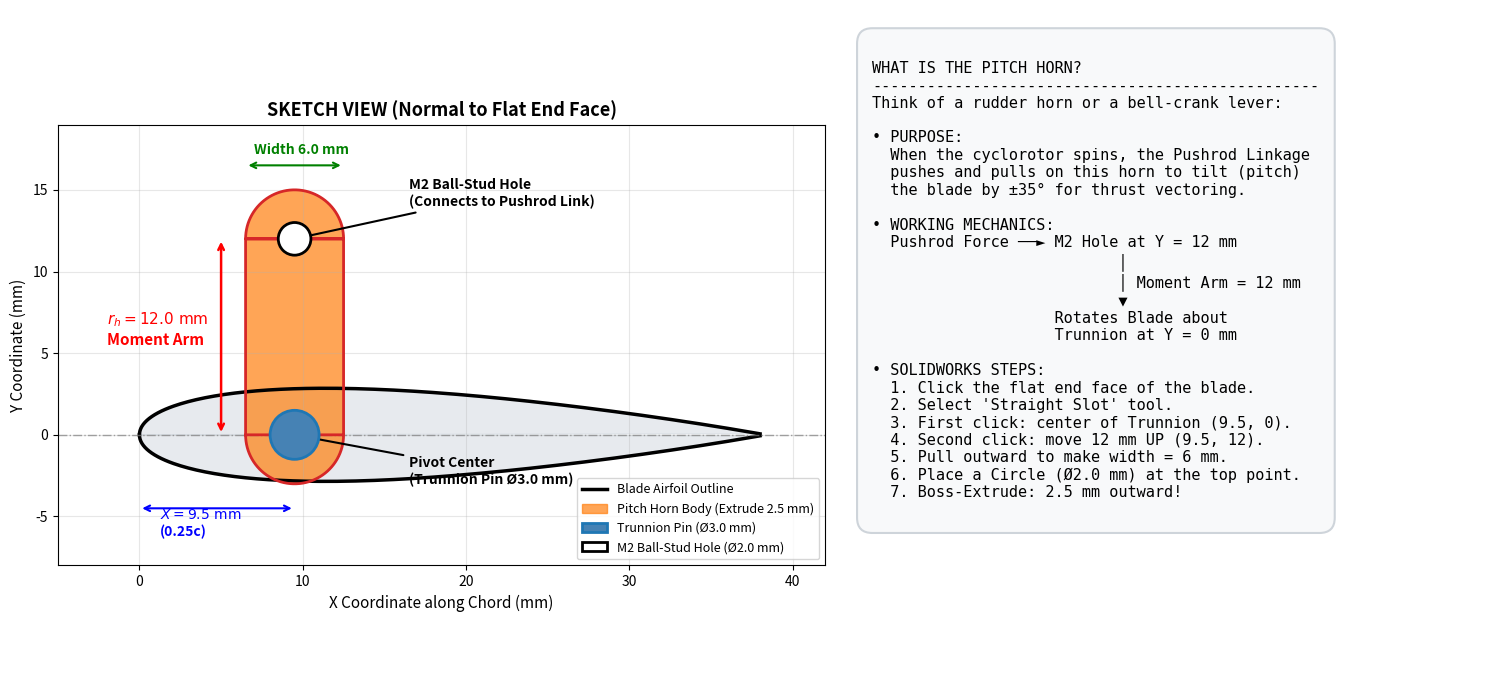

Python code for this plot:
import matplotlib
matplotlib.use('Agg')
import matplotlib.pyplot as plt
import matplotlib.patches as patches
import numpy as np

# Coordinates of outer NACA 0015
chord = 38.0
t = 0.15
beta = np.linspace(0, np.pi, 200)
xc = 0.5 * (1.0 - np.cos(beta))
x = xc * chord
yt = 5.0 * t * chord * (0.2969 * np.sqrt(xc) - 0.1260 * xc - 0.3516 * xc**2 + 0.2843 * xc**3 - 0.1015 * xc**4)

fig, (ax1, ax2) = plt.subplots(1, 2, figsize=(15, 7), gridspec_kw={'width_ratios': [1.2, 1]})

# --- Subplot 1: 2D Face View (Exact SolidWorks Sketch) ---
# Outer airfoil
ax1.plot(x, yt, 'k-', linewidth=2.5, label='Blade Airfoil Outline')
ax1.plot(x, -yt, 'k-', linewidth=2.5)
ax1.fill(x, yt, color='#d0d7de', alpha=0.5)
ax1.fill(x, -yt, color='#d0d7de', alpha=0.5)

# Chord centerline
ax1.axhline(0, color='gray', linestyle='-.', linewidth=1.0, alpha=0.7)

# Trunnion center (9.5, 0)
x_p = 9.5
y_p = 0.0

# Pitch Horn Slot: from (9.5, 0) to (9.5, 12.0), width = 6.0 mm (radius = 3.0 mm)
r_horn = 3.0
h_horn = 12.0

# Draw Pitch Horn contour
theta_top = np.linspace(0, np.pi, 50)
top_arc_x = x_p + r_horn * np.cos(theta_top)
top_arc_y = y_p + h_horn + r_horn * np.sin(theta_top)

theta_bot = np.linspace(np.pi, 2*np.pi, 50)
bot_arc_x = x_p + r_horn * np.cos(theta_bot)
bot_arc_y = y_p + r_horn * np.sin(theta_bot)

horn_x = np.concatenate([[x_p - r_horn, x_p - r_horn], top_arc_x, [x_p + r_horn, x_p + r_horn], bot_arc_x])
horn_y = np.concatenate([[y_p, y_p + h_horn], top_arc_y, [y_p + h_horn, y_p], bot_arc_y])

ax1.fill(horn_x, horn_y, color='#ff7f0e', alpha=0.7, label='Pitch Horn Body (Extrude 2.5 mm)')
ax1.plot(horn_x, horn_y, color='#d62728', linewidth=2.0)

# Trunnion pin circle Ø3 mm
trunnion = patches.Circle((x_p, y_p), 1.5, edgecolor='#1f77b4', facecolor='#4682b4', linewidth=2, zorder=5, label='Trunnion Pin (Ø3.0 mm)')
ax1.add_patch(trunnion)

# M2 hole Ø2 mm
m2_hole = patches.Circle((x_p, y_p + h_horn), 1.0, edgecolor='black', facecolor='white', linewidth=2, zorder=5, label='M2 Ball-Stud Hole (Ø2.0 mm)')
ax1.add_patch(m2_hole)

# Dimensions & Annotations
# Pivot to M2 hole dimension
ax1.annotate('', xy=(x_p - 4.5, y_p), xytext=(x_p - 4.5, y_p + h_horn),
             arrowprops=dict(arrowstyle='<->', color='red', lw=1.8))
ax1.text(x_p - 11.5, y_p + h_horn/2 - 0.5, r'$r_h = 12.0\ \mathrm{mm}$' + '\nMoment Arm', color='red', fontsize=11, fontweight='bold')

# Origin to Pivot dimension
ax1.annotate('', xy=(0, -4.5), xytext=(x_p, -4.5),
             arrowprops=dict(arrowstyle='<->', color='blue', lw=1.5))
ax1.text(x_p/2 - 3.5, -6.2, r'$X = 9.5\ \mathrm{mm}$' + '\n(0.25c)', color='blue', fontsize=10, fontweight='bold')

# Width dimension
ax1.annotate('', xy=(x_p - 3.0, y_p + h_horn + 4.5), xytext=(x_p + 3.0, y_p + h_horn + 4.5),
             arrowprops=dict(arrowstyle='<->', color='green', lw=1.5))
ax1.text(x_p - 2.5, y_p + h_horn + 5.2, 'Width 6.0 mm', color='green', fontsize=10, fontweight='bold')

# Label M2 hole
ax1.annotate('M2 Ball-Stud Hole\n(Connects to Pushrod Link)', 
             xy=(x_p, y_p + h_horn), xytext=(x_p + 7, y_p + h_horn + 2),
             arrowprops=dict(arrowstyle='->', color='black', lw=1.5), fontsize=10, fontweight='bold')

# Label Trunnion
ax1.annotate('Pivot Center\n(Trunnion Pin Ø3.0 mm)', 
             xy=(x_p, y_p), xytext=(x_p + 7, y_p - 3),
             arrowprops=dict(arrowstyle='->', color='black', lw=1.5), fontsize=10, fontweight='bold')

ax1.set_xlim(-5, 42)
ax1.set_ylim(-8, 19)
ax1.set_aspect('equal')
ax1.set_xlabel('X Coordinate along Chord (mm)', fontsize=11)
ax1.set_ylabel('Y Coordinate (mm)', fontsize=11)
ax1.set_title('SKETCH VIEW (Normal to Flat End Face)', fontsize=13, fontweight='bold')
ax1.grid(True, alpha=0.3)
ax1.legend(loc='lower right', fontsize=9)

# --- Subplot 2: 3D Perspective Explanatory Diagram ---
ax2.axis('off')
explanation_text = """
WHAT IS THE PITCH HORN?
-------------------------------------------------
Think of a rudder horn or a bell-crank lever:

• PURPOSE:
  When the cyclorotor spins, the Pushrod Linkage
  pushes and pulls on this horn to tilt (pitch)
  the blade by ±35° for thrust vectoring.

• WORKING MECHANICS:
  Pushrod Force ──► M2 Hole at Y = 12 mm
                           │
                           │ Moment Arm = 12 mm
                           ▼
                    Rotates Blade about
                    Trunnion at Y = 0 mm

• SOLIDWORKS STEPS:
  1. Click the flat end face of the blade.
  2. Select 'Straight Slot' tool.
  3. First click: center of Trunnion (9.5, 0).
  4. Second click: move 12 mm UP (9.5, 12).
  5. Pull outward to make width = 6 mm.
  6. Place a Circle (Ø2.0 mm) at the top point.
  7. Boss-Extrude: 2.5 mm outward!
"""
ax2.text(0.05, 0.95, explanation_text, fontsize=11, family='monospace', verticalalignment='top',
         bbox=dict(boxstyle='round,pad=1.0', facecolor='#f8f9fa', edgecolor='#ced4da', lw=1.5))

plt.tight_layout()
fig_path = r"c:\Users\Adarsh Singh\CycloProp\figures\pitch_horn_visualization.png"
plt.savefig(fig_path, dpi=200, bbox_inches='tight')
plt.close()
print(f"Saved: {fig_path}")
